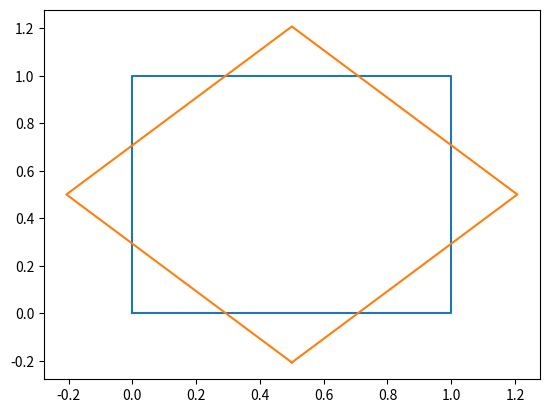

Source code (Python):
import matplotlib.pyplot as plt
import numpy as np
from math import sin
from math import cos
from math import pi


# "Moves" origo to mass_center and calculates there.
# Then moves origo back and returns new values
def rotate_around_z(coordinates, mass_center, angle_radians):

    # Calculate coords relative to mass center
    coordinates[:, 0] = coordinates[:, 0] - mass_center[0]
    coordinates[:, 1] = coordinates[:, 1] - mass_center[1]

    # Rotate relative coordinates around z-axis
    for coord in coordinates:
        x: float = coord[0]
        y: float = coord[1]

        coord[0] = coord[0] * cos(angle_radians) - coord[1] * sin(angle_radians)
        coord[1] = x * sin(angle_radians) + y * cos(angle_radians)

    # Transform coordinates back to origo-centric format
    coordinates[:, 0] = coordinates[:, 0] + mass_center[0]
    coordinates[:, 1] = coordinates[:, 1] + mass_center[1]

    return coordinates


# Currently unused
def vector_mult(x=[0] * 2, y=[0] * 2, z=[0] * 2):  # 0 as default argument so no out of bounds
    # Example of vector multiplication
    # i, j, k = vector_mult(x, y, z)
    # print("v1 x v2 =", vector_mult(x,y,z))

    i = y[0] * z[1] - z[0] * y[1]
    j = z[0] * x[1] - x[0] * z[1]
    k = x[0] * y[1] - y[0] * x[1]

    return i, j, k


# Given a list of coordinates, return them in component lists of x,y,z
def make_xyz_map(coordinates: list):
    x = []
    y = []
    z = []

    # Construct lists of individual components
    for coord_tuple in coordinates:
        x.append(coord_tuple[0])
        y.append(coord_tuple[1])
        z.append(coord_tuple[2])

    return x, y, z


# TODO: Make to work
# Displace given object by affecting velocity
def kinematic_displacement(x: list, y: list, v: list, dt):
    x_new = []
    y_new = []

    # x_new = [x_old + v[0] for x_old in x]
    # y_new = [(y_old + (v[0] * dt)) for y_old in y]

    # return x_new, y_new


def test_rotate():
    # A triangle
    # coordinates = np.array([
    #     (1.5, 0, 0),
    #     (-1, 0.5, 0),
    #     (-1, -0.5, 0),
    #     (1.5, 0, 0)  # Last dot to complete the triangle
    # ])

    # A cube
    coordinates = np.array([
        (0., 0., 0.),
        (1., 0., 0.),
        (1., 1., 0.),
        (0., 1., 0.),
        (0., 0., 0.)
    ])

    cm = (0.5, 0.5)  # Mass center

    rotate_radians = pi / 4

    print("Coordinate lists:\n", coordinates)

    plt.plot(coordinates[:, 0], coordinates[:, 1])

    coordinates = rotate_around_z(coordinates, cm, rotate_radians)

    plt.plot(coordinates[:, 0], coordinates[:, 1])
    plt.show()


def test_kinematic(start_velocity, velocity_angle_radians):
    # Define dots (or vectors)
    # v1 = (-0.1, 0.2, 0)
    # v2 = (0.71, -0.71, 0)

    # A triangle
    coordinates = np.array([
        (1.5, 0, 0),
        (-1, 0.5, 0),
        (-1, -0.5, 0),
        (1.5, 0, 0)  # Last dot to complete the triangle
    ])

    x, y, z = make_xyz_map(coordinates)

    # Only gravity for now
    # At this scale, affecting acceleration forces stay constant
    ax = 0
    ay = -9.81

    # Define starting speed as a 2D array. With x and y components
    # v = [ [start_velocity * cos(velocity_angle_radians), start_velocity * sin(velocity_angle_radians)] ]

    # vx = [v * cos(velocity_angle_radians)]
    # vy = [v * sin(velocity_angle_radians)]

    dt = 0.1  # Time interval

    # Now calculate the changes to velocity
    # v.append([[v[-1][0] + dt], [y[-1][1] + ay * dt]])
    # v.append([1,1])
    # print(v)

    # Now calculate the changes to displacement
    # Displacement change will affect all the coords equally
    # kinematic_displacement(x, y, vx, vy, dt)


# test_kinematic(30, pi / 4)
test_rotate()
